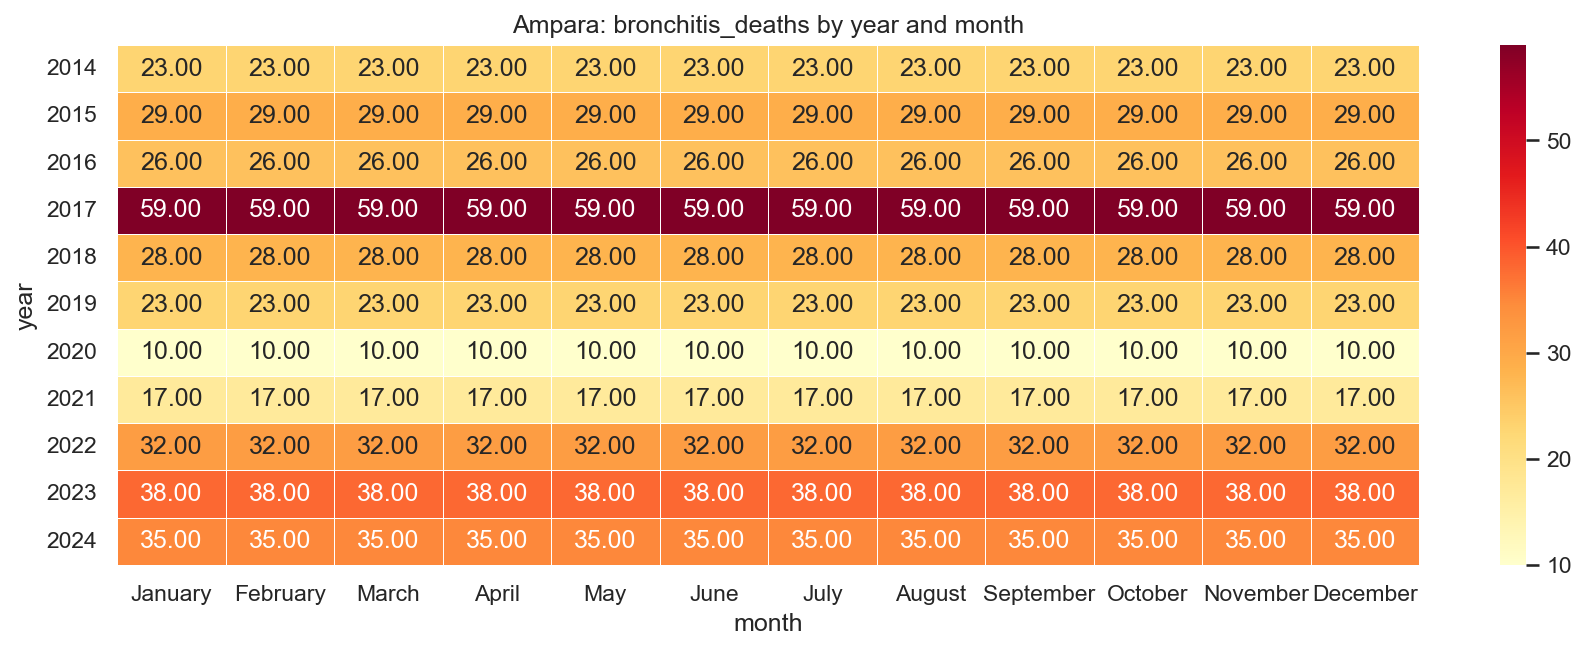

Data behind this chart, as committed beside it:
year, January, February, March, April, May, June, July, August, September, October, November, December
2014, 23.0, 23.0, 23.0, 23.0, 23.0, 23.0, 23.0, 23.0, 23.0, 23.0, 23.0, 23.0
2015, 29.0, 29.0, 29.0, 29.0, 29.0, 29.0, 29.0, 29.0, 29.0, 29.0, 29.0, 29.0
2016, 26.0, 26.0, 26.0, 26.0, 26.0, 26.0, 26.0, 26.0, 26.0, 26.0, 26.0, 26.0
2017, 59.0, 59.0, 59.0, 59.0, 59.0, 59.0, 59.0, 59.0, 59.0, 59.0, 59.0, 59.0
2018, 28.0, 28.0, 28.0, 28.0, 28.0, 28.0, 28.0, 28.0, 28.0, 28.0, 28.0, 28.0
2019, 23.0, 23.0, 23.0, 23.0, 23.0, 23.0, 23.0, 23.0, 23.0, 23.0, 23.0, 23.0
2020, 10.0, 10.0, 10.0, 10.0, 10.0, 10.0, 10.0, 10.0, 10.0, 10.0, 10.0, 10.0
2021, 17.0, 17.0, 17.0, 17.0, 17.0, 17.0, 17.0, 17.0, 17.0, 17.0, 17.0, 17.0
2022, 32.0, 32.0, 32.0, 32.0, 32.0, 32.0, 32.0, 32.0, 32.0, 32.0, 32.0, 32.0
2023, 38.0, 38.0, 38.0, 38.0, 38.0, 38.0, 38.0, 38.0, 38.0, 38.0, 38.0, 38.0
2024, 35.0, 35.0, 35.0, 35.0, 35.0, 35.0, 35.0, 35.0, 35.0, 35.0, 35.0, 35.0
